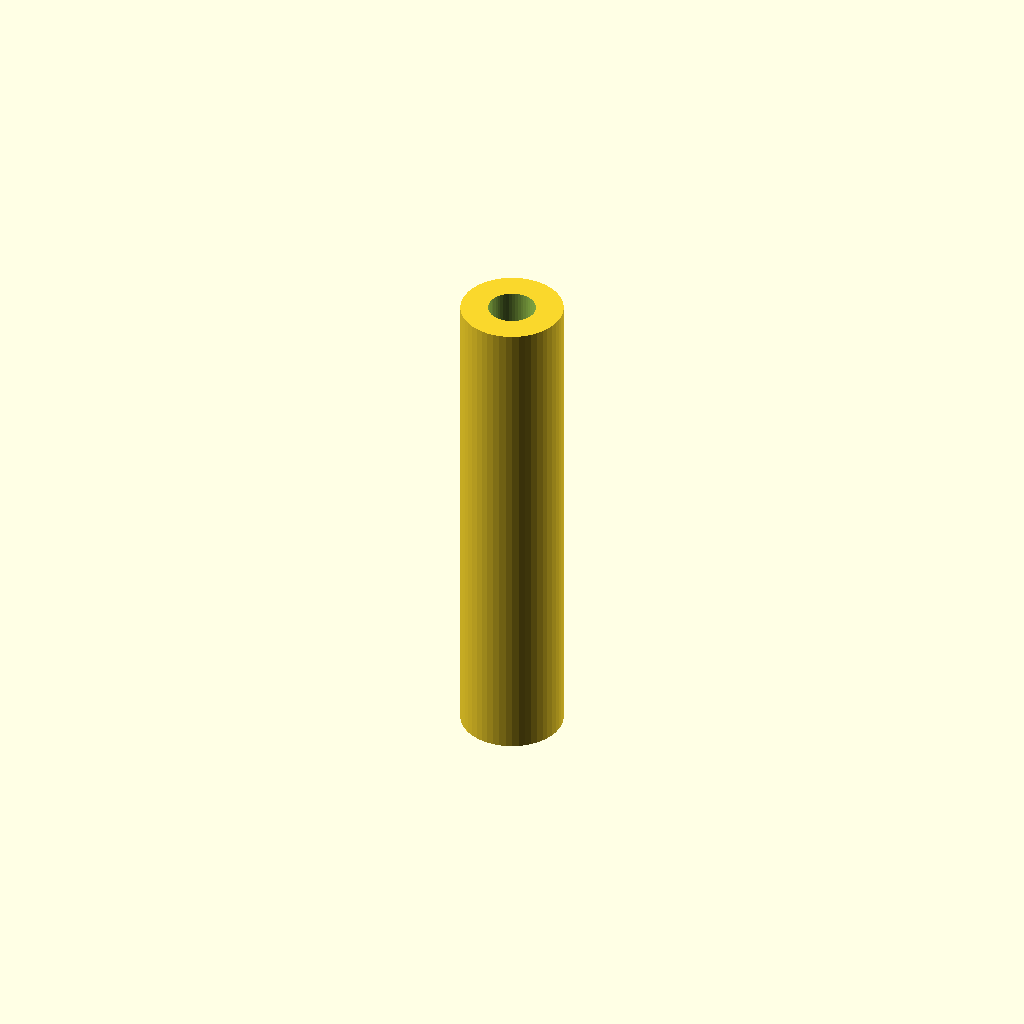
Cell 1: rendered with the file's own defaults.
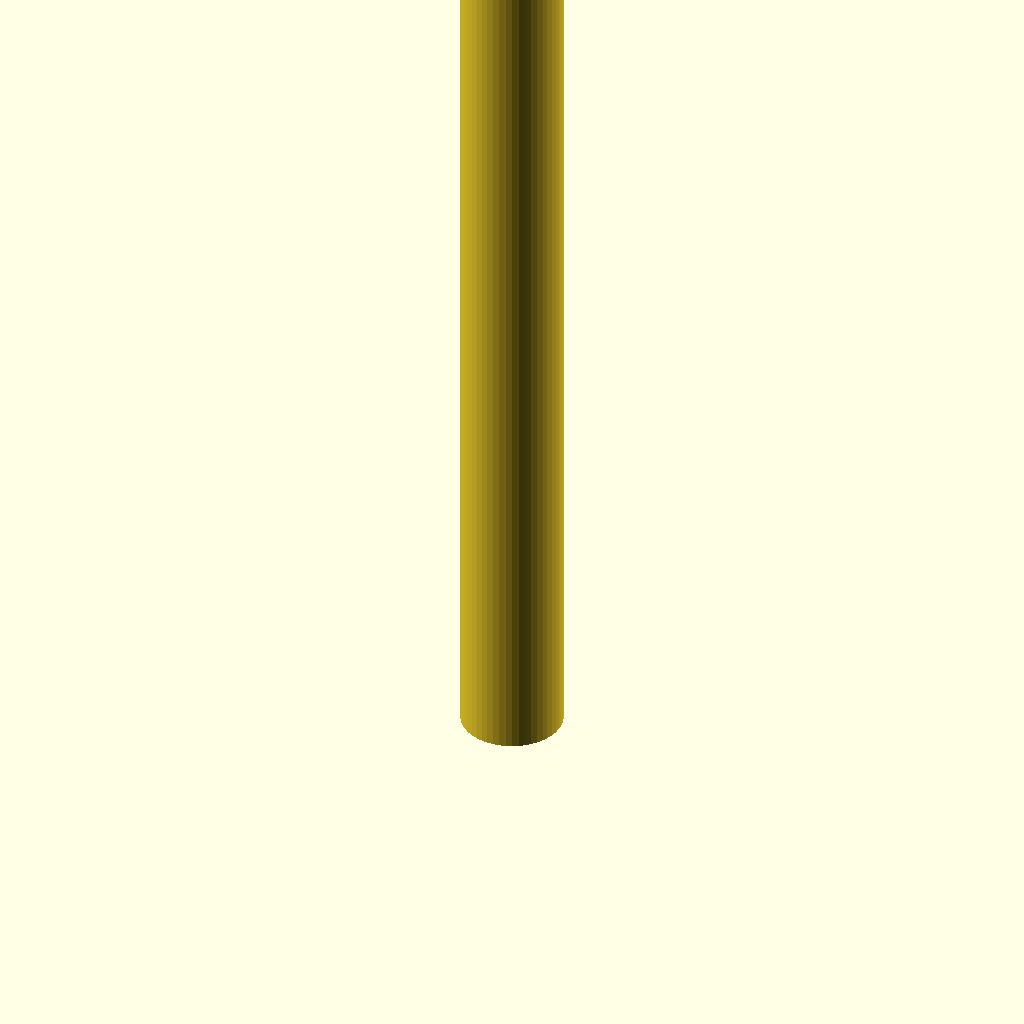
Cell 2 — thickness set to 135.34, the other parameters unchanged.
All cells are drawn from one camera (rotation 55°, 0°, 25°, orthographic, colour scheme Cornfield), so only the parameter changes between them.
OpenSCAD source file parts/project_github_oomlout_three_d_printing_filament_storage_kallax_spacer_1_width_1_height_67_67_mm_depth_one_end_nut_extra/3dpr.scad:
// Dimensions in mm
thickness = 67.67;
pocket_depth = 5;

$fn = 50;
difference() {
    cylinder(r=7,h=thickness);
    translate([0,0,-1]) cylinder(r=3.25,h=thickness+2);
    cylinder(r=5.91425,h=pocket_depth,$fn=6);
}
Customizer parameters (derived from the source; name, type, default, range or options):
thickness: number, default 67.67
pocket_depth: number, default 5
